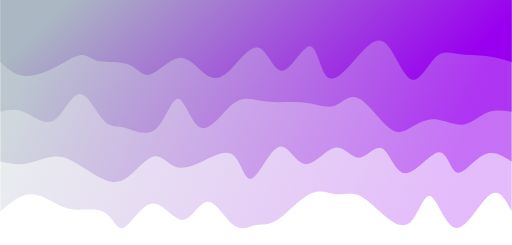
t = 0.00 s
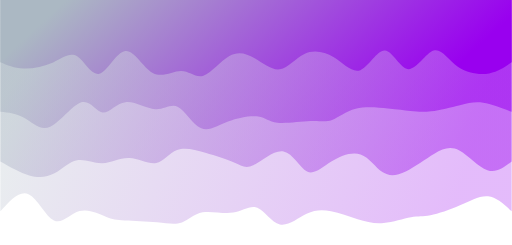
t = 0.75 s
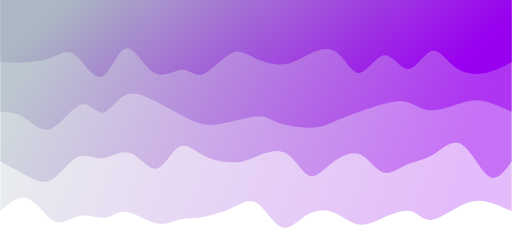
t = 1.25 s
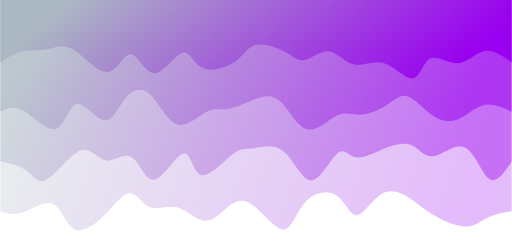
t = 2.00 s
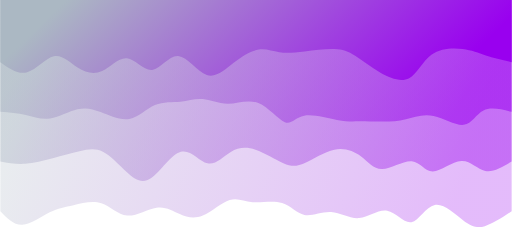
t = 2.75 s
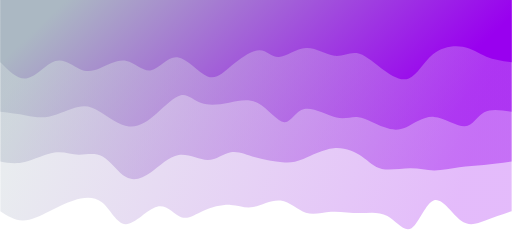
t = 3.25 s

The animated SVG that drew these frames (rendered in a browser with its animation timeline set to each time). Animation: 4 CSS @keyframes rules; one cycle of 4.00 s, repeats indefinitely.

<svg width="100%" height="100%" id="svg" viewBox="0 0 1440 690" xmlns="http://www.w3.org/2000/svg" class="transition duration-300 ease-in-out delay-150"><style>
          .path-0{
            animation:pathAnim-0 4s;
            animation-timing-function: linear;
            animation-iteration-count: infinite;
          }
          @keyframes pathAnim-0{
            0%{
              d: path("M 0,700 L 0,105 C 17.4143426328665,138.28357745367612 34.828685265733,171.56715490735226 62,151 C 89.171314734267,130.43284509264774 126.09960156993455,56.01495782426711 156,58 C 185.90039843006545,59.98504217573289 208.7729084545288,138.3730137955793 228,147 C 247.2270915454712,155.6269862044207 262.8087646119505,94.49298699341566 285,74 C 307.1912353880495,53.507013006584344 335.9920330976695,73.65503823075807 362,96 C 388.0079669023305,118.34496176924193 411.22310299737165,142.88686008355208 433,151 C 454.77689700262835,159.11313991644792 475.115554912844,150.7975214350336 496,153 C 516.884445087156,155.2024785649664 538.3146773512527,167.9230541763135 567,154 C 595.6853226487473,140.0769458236865 631.6257356821451,99.51026185971236 658,82 C 684.3742643178549,64.48973814028764 701.182379920167,70.03589838483703 720,66 C 738.817620079833,61.964101615162974 759.6447446371867,48.34614460093951 783,66 C 806.3552553628133,83.65385539906049 832.2386415310862,132.5795232114049 856,132 C 879.7613584689138,131.4204767885951 901.4006892384684,81.33576255344086 927,81 C 952.5993107615316,80.66423744655914 982.1586015150394,130.0774265748317 1012,127 C 1041.8413984849606,123.92257342516832 1071.9649047013736,68.35453114723236 1092,59 C 1112.0350952986264,49.64546885276763 1121.9817796794662,86.50444883623884 1145,101 C 1168.0182203205338,115.49555116376116 1204.1079765807615,107.62767350781229 1232,110 C 1259.8920234192385,112.37232649218771 1279.5863139974872,124.98485713251208 1301,136 C 1322.4136860025128,147.01514286748792 1345.5467674292893,156.43289796213938 1369,151 C 1392.4532325707107,145.56710203786062 1416.2266162853552,125.28355101893031 1440,105 L 1440,700 L 0,700 Z");
            }
            25%{
              d: path("M 0,700 L 0,105 C 22.695416699031462,120.44076652576705 45.390833398062924,135.8815330515341 68,146 C 90.60916660193708,156.1184669484659 113.13208310677976,160.9146343196306 142,143 C 170.86791689322024,125.08536568036939 206.080834174818,84.4599296699435 229,76 C 251.919165825182,67.5400703300565 262.54458019394815,91.24564700059534 283,93 C 303.45541980605185,94.75435299940466 333.7408450493894,74.55748232767513 360,64 C 386.2591549506106,53.44251767232486 408.4920396084941,52.524423688704076 434,60 C 459.5079603915059,67.47557631129592 488.2909965166342,83.34482291750858 513,89 C 537.7090034833658,94.65517708249142 558.3439743249694,90.09628464126159 581,79 C 603.6560256750306,67.90371535873841 628.3331061834883,50.270038517445045 651,63 C 673.6668938165117,75.72996148255496 694.323600941077,118.82356128895819 715,131 C 735.676399058923,143.1764387110418 756.3724900522037,124.43571632672213 785,113 C 813.6275099477963,101.56428367327787 850.1864388501078,97.43357340415331 875,92 C 899.8135611498922,86.56642659584669 912.8817545473646,79.82999005666467 929,71 C 945.1182454526354,62.17000994333533 964.2865429604344,51.24646636918802 994,56 C 1023.7134570395656,60.75353363081198 1063.9720736108977,81.18414446658323 1089,86 C 1114.0279263891023,90.81585553341677 1123.8251625959747,80.01695576447908 1142,86 C 1160.1748374040253,91.98304423552092 1186.7272760052026,114.74803247550047 1212,104 C 1237.2727239947974,93.25196752449953 1261.2657333832146,48.9909143335191 1285,60 C 1308.7342666167854,71.0090856664809 1332.2097904619386,137.28831019042312 1358,154 C 1383.7902095380614,170.71168980957688 1411.8951047690307,137.85584490478846 1440,105 L 1440,700 L 0,700 Z");
            }
            50%{
              d: path("M 0,700 L 0,105 C 23.94180151089062,100.92555118465079 47.88360302178124,96.85110236930157 68,87 C 88.11639697821876,77.14889763069843 104.40738942376566,61.52114170744449 131,62 C 157.59261057623434,62.47885829255551 194.4868392831561,79.06433080092046 221,95 C 247.5131607168439,110.93566919907954 263.64525344361004,126.22153508887362 286,141 C 308.35474655638996,155.77846491112638 336.9321469424038,170.04952884358516 364,155 C 391.0678530575962,139.95047115641484 416.62615878677485,95.58034953678572 436,94 C 455.37384121322515,92.41965046321428 468.56321791049686,133.629073009272 494,150 C 519.4367820895031,166.370926990728 557.1209695712377,157.90335842612635 582,130 C 606.8790304287623,102.09664157387365 618.9529038045523,54.75749328622266 642,54 C 665.0470961954477,53.24250671377734 699.0674152105528,99.06666842898304 726,120 C 752.9325847894472,140.93333157101696 772.7774353532366,136.97583299784515 794,121 C 815.2225646467634,105.02416700215487 837.8228433765009,77.02999957963645 863,78 C 888.1771566234991,78.97000042036355 915.93119114076,108.90416868360913 943,116 C 970.06880885924,123.09583131639087 996.4523920604588,107.35332568592703 1018,116 C 1039.5476079395412,124.64667431407297 1056.2592406174049,157.68252857268274 1077,156 C 1097.7407593825951,154.31747142731726 1122.5106454699219,117.91656002334193 1151,90 C 1179.4893545300781,62.08343997665808 1211.6981775029074,42.65123133394957 1234,56 C 1256.3018224970926,69.34876866605043 1268.6966445184478,115.47851464085974 1292,126 C 1315.3033554815522,136.52148535914026 1349.5152444233004,111.43471010261149 1376,102 C 1402.4847555766996,92.56528989738851 1421.2423777883498,98.78264494869426 1440,105 L 1440,700 L 0,700 Z");
            }
            75%{
              d: path("M 0,700 L 0,105 C 27.93339370049153,82.49166815276863 55.86678740098306,59.98333630553725 78,55 C 100.13321259901694,50.01666369446275 116.46624409655928,62.55832293061964 139,86 C 161.53375590344072,109.44167706938036 190.26823621277978,143.78337197198417 215,132 C 239.73176378722022,120.21662802801583 260.46081105232156,62.30818918144372 281,52 C 301.53918894767844,41.69181081855628 321.88851957793406,78.98387130224097 346,90 C 370.11148042206594,101.01612869775903 397.9851106359422,85.75632560959238 427,83 C 456.0148893640578,80.24367439040762 486.1710378782974,89.99082625938952 513,87 C 539.8289621217026,84.00917374061048 563.3307378508686,68.28036935284959 584,83 C 604.6692621491314,97.71963064715041 622.5060107182287,142.88769632921205 648,153 C 673.4939892817713,163.11230367078795 706.6452192762167,138.16884533030213 731,134 C 755.3547807237833,129.83115466969787 770.9131121769046,146.43692234957936 794,142 C 817.0868878230954,137.56307765042064 847.7023320161647,112.08346527138048 872,98 C 896.2976679838353,83.91653472861952 914.2775597584364,81.22921656489875 932,91 C 949.7224402415636,100.77078343510125 967.1874289500898,122.99966846902454 994,115 C 1020.8125710499102,107.00033153097546 1056.9727244412045,68.77210955900304 1085,72 C 1113.0272755587955,75.22789044099696 1132.9216732850916,119.91189329496328 1157,140 C 1181.0783267149084,160.08810670503672 1209.340582418429,155.58031726114388 1234,144 C 1258.659417581571,132.41968273885612 1279.7159970411922,113.76683766046125 1304,94 C 1328.2840029588078,74.23316233953875 1355.795429416802,53.352332097011065 1379,55 C 1402.204570583198,56.647667902988935 1421.102285291599,80.82383395149446 1440,105 L 1440,700 L 0,700 Z");
            }
            100%{
              d: path("M 0,700 L 0,105 C 17.4143426328665,138.28357745367612 34.828685265733,171.56715490735226 62,151 C 89.171314734267,130.43284509264774 126.09960156993455,56.01495782426711 156,58 C 185.90039843006545,59.98504217573289 208.7729084545288,138.3730137955793 228,147 C 247.2270915454712,155.6269862044207 262.8087646119505,94.49298699341566 285,74 C 307.1912353880495,53.507013006584344 335.9920330976695,73.65503823075807 362,96 C 388.0079669023305,118.34496176924193 411.22310299737165,142.88686008355208 433,151 C 454.77689700262835,159.11313991644792 475.115554912844,150.7975214350336 496,153 C 516.884445087156,155.2024785649664 538.3146773512527,167.9230541763135 567,154 C 595.6853226487473,140.0769458236865 631.6257356821451,99.51026185971236 658,82 C 684.3742643178549,64.48973814028764 701.182379920167,70.03589838483703 720,66 C 738.817620079833,61.964101615162974 759.6447446371867,48.34614460093951 783,66 C 806.3552553628133,83.65385539906049 832.2386415310862,132.5795232114049 856,132 C 879.7613584689138,131.4204767885951 901.4006892384684,81.33576255344086 927,81 C 952.5993107615316,80.66423744655914 982.1586015150394,130.0774265748317 1012,127 C 1041.8413984849606,123.92257342516832 1071.9649047013736,68.35453114723236 1092,59 C 1112.0350952986264,49.64546885276763 1121.9817796794662,86.50444883623884 1145,101 C 1168.0182203205338,115.49555116376116 1204.1079765807615,107.62767350781229 1232,110 C 1259.8920234192385,112.37232649218771 1279.5863139974872,124.98485713251208 1301,136 C 1322.4136860025128,147.01514286748792 1345.5467674292893,156.43289796213938 1369,151 C 1392.4532325707107,145.56710203786062 1416.2266162853552,125.28355101893031 1440,105 L 1440,700 L 0,700 Z");
            }
          }</style><defs><linearGradient id="gradient" x1="1%" y1="42%" x2="99%" y2="58%"><stop offset="5%" stop-color="#9900ef"></stop><stop offset="95%" stop-color="#abb8c3"></stop></linearGradient></defs><path d="M 0,700 L 0,105 C 17.4143426328665,138.28357745367612 34.828685265733,171.56715490735226 62,151 C 89.171314734267,130.43284509264774 126.09960156993455,56.01495782426711 156,58 C 185.90039843006545,59.98504217573289 208.7729084545288,138.3730137955793 228,147 C 247.2270915454712,155.6269862044207 262.8087646119505,94.49298699341566 285,74 C 307.1912353880495,53.507013006584344 335.9920330976695,73.65503823075807 362,96 C 388.0079669023305,118.34496176924193 411.22310299737165,142.88686008355208 433,151 C 454.77689700262835,159.11313991644792 475.115554912844,150.7975214350336 496,153 C 516.884445087156,155.2024785649664 538.3146773512527,167.9230541763135 567,154 C 595.6853226487473,140.0769458236865 631.6257356821451,99.51026185971236 658,82 C 684.3742643178549,64.48973814028764 701.182379920167,70.03589838483703 720,66 C 738.817620079833,61.964101615162974 759.6447446371867,48.34614460093951 783,66 C 806.3552553628133,83.65385539906049 832.2386415310862,132.5795232114049 856,132 C 879.7613584689138,131.4204767885951 901.4006892384684,81.33576255344086 927,81 C 952.5993107615316,80.66423744655914 982.1586015150394,130.0774265748317 1012,127 C 1041.8413984849606,123.92257342516832 1071.9649047013736,68.35453114723236 1092,59 C 1112.0350952986264,49.64546885276763 1121.9817796794662,86.50444883623884 1145,101 C 1168.0182203205338,115.49555116376116 1204.1079765807615,107.62767350781229 1232,110 C 1259.8920234192385,112.37232649218771 1279.5863139974872,124.98485713251208 1301,136 C 1322.4136860025128,147.01514286748792 1345.5467674292893,156.43289796213938 1369,151 C 1392.4532325707107,145.56710203786062 1416.2266162853552,125.28355101893031 1440,105 L 1440,700 L 0,700 Z" stroke="none" stroke-width="0" fill="url(#gradient)" fill-opacity="0.265" class="transition-all duration-300 ease-in-out delay-150 path-0" transform="rotate(-180 720 350)"></path><style>
          .path-1{
            animation:pathAnim-1 4s;
            animation-timing-function: linear;
            animation-iteration-count: infinite;
          }
          @keyframes pathAnim-1{
            0%{
              d: path("M 0,700 L 0,245 C 25.25384345769381,261.07701332441616 50.50768691538762,277.1540266488323 78,264 C 105.49231308461238,250.8459733511677 135.22309579614333,208.4609067290869 154,214 C 172.77690420385667,219.5390932709131 180.5999299000391,273.00234643481997 205,271 C 229.4000700999609,268.99765356518003 270.3771846037003,211.52970753163333 299,212 C 327.6228153962997,212.47029246836667 343.89133168515957,270.87882343864663 364,282 C 384.10866831484043,293.12117656135337 408.0574886556613,256.9549987137799 430,256 C 451.9425113443387,255.04500128622007 471.8787136921952,289.3011817062336 498,284 C 524.1212863078048,278.6988182937664 556.427656575558,233.8402744612856 583,238 C 609.572343424442,242.1597255387144 630.4106600055725,295.3377204486242 656,286 C 681.5893399944275,276.6622795513758 711.9297034021517,204.80884374421743 732,197 C 752.0702965978483,189.19115625578257 761.8705263858204,245.42690457450612 784,263 C 806.1294736141796,280.5730954254939 840.588191054567,259.4835379577581 871,245 C 901.411808945433,230.51646204224193 927.776709395912,222.63894359446158 949,231 C 970.223290604088,239.36105640553842 986.3049713617854,263.96068766439555 1008,259 C 1029.6950286382146,254.03931233560445 1057.0034051569457,219.5183057479562 1080,202 C 1102.9965948430543,184.4816942520438 1121.6814080104316,183.9660893437797 1146,194 C 1170.3185919895684,204.0339106562203 1200.2709628013274,224.61733687692507 1224,239 C 1247.7290371986726,253.38266312307493 1265.2347407842578,261.5645631485201 1289,259 C 1312.7652592157422,256.4354368514799 1342.7900740616408,243.12441052899425 1369,239 C 1395.2099259383592,234.87558947100575 1417.6049629691797,239.93779473550288 1440,245 L 1440,700 L 0,700 Z");
            }
            25%{
              d: path("M 0,700 L 0,245 C 20.25117542745828,217.5480639985165 40.50235085491656,190.09612799703305 65,206 C 89.49764914508344,221.90387200296695 118.24177200779204,281.1635520103843 145,297 C 171.75822799220796,312.8364479896157 196.53056111391533,285.24966396142975 222,266 C 247.46943888608467,246.75033603857028 273.63598353654675,235.8377921438968 298,219 C 322.36401646345325,202.1622078561032 344.92550473989763,179.39916746298303 364,193 C 383.07449526010237,206.60083253701697 398.66199750386266,256.5655380041713 424,268 C 449.33800249613734,279.4344619958287 484.4265052446516,252.33868052033168 511,232 C 537.5734947553484,211.66131947966832 555.6319815175311,198.07973991450208 574,210 C 592.3680184824689,221.92026008549792 611.0455686852238,259.34235982166 638,269 C 664.9544313147762,278.65764017834 700.1857437415739,260.550820798858 724,248 C 747.8142562584261,235.449179201142 760.2114563484806,228.45435698290797 781,235 C 801.7885436515194,241.54564301709203 830.9684308645038,261.6317512695102 860,278 C 889.0315691354962,294.3682487304898 917.9148201935044,307.01863793905136 940,293 C 962.0851798064956,278.98136206094864 977.3722883614786,238.29369697428433 999,235 C 1020.6277116385214,231.70630302571567 1048.5960263605807,265.8065741638113 1076,273 C 1103.4039736394193,280.1934258361887 1130.2436061961978,260.48000637047045 1155,256 C 1179.7563938038022,251.51999362952955 1202.4295488546275,262.2734003543069 1224,252 C 1245.5704511453725,241.72659964569308 1266.0381983852926,210.42639221230198 1287,196 C 1307.9618016147074,181.57360778769802 1329.4176576042018,184.02103079648515 1355,195 C 1380.5823423957982,205.97896920351485 1410.291171197899,225.48948460175743 1440,245 L 1440,700 L 0,700 Z");
            }
            50%{
              d: path("M 0,700 L 0,245 C 21.25209952151762,213.34197839290425 42.50419904303524,181.68395678580848 63,196 C 83.49580095696476,210.31604321419152 103.23530334937664,270.6061512496704 131,284 C 158.76469665062336,297.3938487503296 194.55458755945824,263.89143821550994 220,260 C 245.44541244054176,256.10856178449006 260.54634641279034,281.8280958882898 282,291 C 303.45365358720966,300.1719041117102 331.26002678938033,292.79617823133094 360,281 C 388.73997321061967,269.20382176866906 418.41354642968827,252.98719118638644 439,257 C 459.58645357031173,261.01280881361356 471.0857874918665,285.2550570231233 491,268 C 510.9142125081335,250.74494297687673 539.2433036028457,191.9925807211206 565,192 C 590.7566963971543,192.0074192788794 613.9409980967508,250.7746200923943 643,274 C 672.0590019032492,297.2253799076057 706.992704010151,284.9089389093024 729,282 C 751.007295989849,279.0910610906976 760.0881858626453,285.5896242703962 785,266 C 809.9118141373547,246.4103757296038 850.6545525392676,200.73256400911282 874,207 C 897.3454474607324,213.26743599088718 903.2936039802844,271.48011969315263 924,268 C 944.7063960197156,264.51988030684737 980.1710315395947,199.34695721827657 1006,194 C 1031.8289684604053,188.65304278172343 1048.0222698613372,243.1320514337409 1070,257 C 1091.9777301386628,270.8679485662591 1119.739889015056,244.12483704675998 1143,248 C 1166.260110984944,251.87516295324002 1185.0181740784385,286.368600379219 1214,276 C 1242.9818259215615,265.631399620781 1282.1874146711896,210.4007614363641 1308,195 C 1333.8125853288104,179.5992385636359 1346.232167236803,204.0283538753245 1366,219 C 1385.767832763197,233.9716461246755 1412.8839163815985,239.48582306233774 1440,245 L 1440,700 L 0,700 Z");
            }
            75%{
              d: path("M 0,700 L 0,245 C 27.438393672515808,234.8105920013424 54.876787345031616,224.62118400268477 78,226 C 101.12321265496838,227.37881599731523 119.93124429238935,240.3258559906032 145,234 C 170.06875570761065,227.6741440093968 201.398235485411,202.07539203490234 223,203 C 244.601764514589,203.92460796509766 256.4758137659666,231.37257586978748 281,231 C 305.5241862340334,230.62742413021252 342.6985094507224,202.43430448594782 366,205 C 389.3014905492776,207.56569551405218 398.73014843114373,240.8902061864212 419,260 C 439.26985156885627,279.1097938135788 470.38089682470263,284.0048707683675 502,282 C 533.6191031752974,279.9951292316325 565.7462642700456,271.0903107401089 588,257 C 610.2537357299544,242.90968925989108 622.6340460951151,223.63388627119681 643,229 C 663.3659539048849,234.36611372880319 691.7175513494938,264.37414417510377 719,277 C 746.2824486505062,289.62585582489623 772.4957485069096,284.86953702838815 793,274 C 813.5042514930904,263.13046297161185 828.2994546228673,246.14770771134366 851,251 C 873.7005453771327,255.85229228865634 904.306433001621,282.5396321262372 934,274 C 963.693566998379,265.4603678737628 992.4748133706485,221.69376378370754 1018,200 C 1043.5251866293515,178.30623621629246 1065.794313515785,178.68531273893254 1088,201 C 1110.205686484215,223.31468726106746 1132.3479325662124,267.5649852605623 1154,281 C 1175.6520674337876,294.4350147394377 1196.813956219366,277.05474621881837 1218,273 C 1239.186043780634,268.94525378118163 1260.3962425563243,278.2160298641643 1287,274 C 1313.6037574436757,269.7839701358357 1345.601073555336,252.08113432452447 1372,245 C 1398.398926444664,237.91886567547553 1419.199463222332,241.45943283773778 1440,245 L 1440,700 L 0,700 Z");
            }
            100%{
              d: path("M 0,700 L 0,245 C 25.25384345769381,261.07701332441616 50.50768691538762,277.1540266488323 78,264 C 105.49231308461238,250.8459733511677 135.22309579614333,208.4609067290869 154,214 C 172.77690420385667,219.5390932709131 180.5999299000391,273.00234643481997 205,271 C 229.4000700999609,268.99765356518003 270.3771846037003,211.52970753163333 299,212 C 327.6228153962997,212.47029246836667 343.89133168515957,270.87882343864663 364,282 C 384.10866831484043,293.12117656135337 408.0574886556613,256.9549987137799 430,256 C 451.9425113443387,255.04500128622007 471.8787136921952,289.3011817062336 498,284 C 524.1212863078048,278.6988182937664 556.427656575558,233.8402744612856 583,238 C 609.572343424442,242.1597255387144 630.4106600055725,295.3377204486242 656,286 C 681.5893399944275,276.6622795513758 711.9297034021517,204.80884374421743 732,197 C 752.0702965978483,189.19115625578257 761.8705263858204,245.42690457450612 784,263 C 806.1294736141796,280.5730954254939 840.588191054567,259.4835379577581 871,245 C 901.411808945433,230.51646204224193 927.776709395912,222.63894359446158 949,231 C 970.223290604088,239.36105640553842 986.3049713617854,263.96068766439555 1008,259 C 1029.6950286382146,254.03931233560445 1057.0034051569457,219.5183057479562 1080,202 C 1102.9965948430543,184.4816942520438 1121.6814080104316,183.9660893437797 1146,194 C 1170.3185919895684,204.0339106562203 1200.2709628013274,224.61733687692507 1224,239 C 1247.7290371986726,253.38266312307493 1265.2347407842578,261.5645631485201 1289,259 C 1312.7652592157422,256.4354368514799 1342.7900740616408,243.12441052899425 1369,239 C 1395.2099259383592,234.87558947100575 1417.6049629691797,239.93779473550288 1440,245 L 1440,700 L 0,700 Z");
            }
          }</style><defs><linearGradient id="gradient" x1="1%" y1="42%" x2="99%" y2="58%"><stop offset="5%" stop-color="#9900ef"></stop><stop offset="95%" stop-color="#abb8c3"></stop></linearGradient></defs><path d="M 0,700 L 0,245 C 25.25384345769381,261.07701332441616 50.50768691538762,277.1540266488323 78,264 C 105.49231308461238,250.8459733511677 135.22309579614333,208.4609067290869 154,214 C 172.77690420385667,219.5390932709131 180.5999299000391,273.00234643481997 205,271 C 229.4000700999609,268.99765356518003 270.3771846037003,211.52970753163333 299,212 C 327.6228153962997,212.47029246836667 343.89133168515957,270.87882343864663 364,282 C 384.10866831484043,293.12117656135337 408.0574886556613,256.9549987137799 430,256 C 451.9425113443387,255.04500128622007 471.8787136921952,289.3011817062336 498,284 C 524.1212863078048,278.6988182937664 556.427656575558,233.8402744612856 583,238 C 609.572343424442,242.1597255387144 630.4106600055725,295.3377204486242 656,286 C 681.5893399944275,276.6622795513758 711.9297034021517,204.80884374421743 732,197 C 752.0702965978483,189.19115625578257 761.8705263858204,245.42690457450612 784,263 C 806.1294736141796,280.5730954254939 840.588191054567,259.4835379577581 871,245 C 901.411808945433,230.51646204224193 927.776709395912,222.63894359446158 949,231 C 970.223290604088,239.36105640553842 986.3049713617854,263.96068766439555 1008,259 C 1029.6950286382146,254.03931233560445 1057.0034051569457,219.5183057479562 1080,202 C 1102.9965948430543,184.4816942520438 1121.6814080104316,183.9660893437797 1146,194 C 1170.3185919895684,204.0339106562203 1200.2709628013274,224.61733687692507 1224,239 C 1247.7290371986726,253.38266312307493 1265.2347407842578,261.5645631485201 1289,259 C 1312.7652592157422,256.4354368514799 1342.7900740616408,243.12441052899425 1369,239 C 1395.2099259383592,234.87558947100575 1417.6049629691797,239.93779473550288 1440,245 L 1440,700 L 0,700 Z" stroke="none" stroke-width="0" fill="url(#gradient)" fill-opacity="0.4" class="transition-all duration-300 ease-in-out delay-150 path-1" transform="rotate(-180 720 350)"></path><style>
          .path-2{
            animation:pathAnim-2 4s;
            animation-timing-function: linear;
            animation-iteration-count: infinite;
          }
          @keyframes pathAnim-2{
            0%{
              d: path("M 0,700 L 0,385 C 23.324270722889977,388.6288091994359 46.648541445779955,392.25761839887184 69,383 C 91.35145855422005,373.74238160112816 112.7301049397702,351.59833560394844 138,349 C 163.2698950602298,346.40166439605156 192.43103879513936,363.34903918533456 219,364 C 245.56896120486064,364.65096081466544 269.54573987967245,349.0055076547135 289,338 C 308.45426012032755,326.9944923452865 323.3860016861708,320.62893019581156 348,342 C 372.6139983138292,363.37106980418844 406.91025337564434,412.4787715620403 433,424 C 459.08974662435566,435.5212284379597 476.9729848112519,409.45598355602726 499,402 C 521.0270151887481,394.54401644397274 547.1978073793484,405.69729421385034 575,410 C 602.8021926206516,414.30270578614966 632.2357856713542,411.75483958857126 657,412 C 681.7642143286458,412.24516041142874 701.859049935235,415.2833474318644 722,419 C 742.140950064765,422.7166525681356 762.3280145877063,427.111770683971 789,404 C 815.6719854122937,380.888229316029 848.8288917139397,330.2695698322519 875,340 C 901.1711082860603,349.7304301677481 920.3564185565349,419.8099499870216 939,422 C 957.6435814434651,424.1900500129784 975.7454340599209,358.49063021966157 1003,336 C 1030.2545659400791,313.50936978033843 1066.6618452037812,334.227529134332 1092,341 C 1117.3381547962188,347.772470865668 1131.6071851249535,340.5992532430105 1151,363 C 1170.3928148750465,385.4007467569895 1194.9094142964043,437.37545789362605 1218,435 C 1241.0905857035957,432.62454210637395 1262.7551576894296,375.8989151824852 1289,361 C 1315.2448423105704,346.1010848175148 1346.0699549458773,373.0288813764328 1372,384 C 1397.9300450541227,394.9711186235672 1418.9650225270614,389.9855593117836 1440,385 L 1440,700 L 0,700 Z");
            }
            25%{
              d: path("M 0,700 L 0,385 C 30.362492176516966,398.66372159257145 60.72498435303393,412.3274431851429 84,420 C 107.27501564696607,427.6725568148571 123.46255476438128,429.35394885199975 148,422 C 172.53744523561872,414.64605114800025 205.42479658944097,398.256761406858 229,394 C 252.57520341055903,389.743238593142 266.8382588778548,397.6190055205682 284,404 C 301.1617411221452,410.3809944794318 321.22216789913966,415.2672165108693 349,412 C 376.77783210086034,408.7327834891307 412.2730695255865,397.31212843595443 441,384 C 469.7269304744135,370.68787156404557 491.6855539985145,355.48426974531264 508,349 C 524.3144460014855,342.51573025468736 534.9847144803559,344.750792582795 563,342 C 591.0152855196441,339.249207417205 636.3755880800617,331.51255992350735 661,335 C 685.6244119199383,338.48744007649265 689.5129331993973,353.1989677231753 711,356 C 732.4870668006027,358.8010322768247 771.5726791223493,349.69156918379116 802,342 C 832.4273208776507,334.30843081620884 854.1963503112058,328.0347555416598 876,339 C 897.8036496887942,349.9652444583402 919.6419196328268,378.1694086495696 940,391 C 960.3580803671732,403.8305913504304 979.2359711574873,401.2876098600618 1004,411 C 1028.7640288425127,420.7123901399382 1059.414195737224,442.68015191018327 1086,436 C 1112.585804262776,429.31984808981673 1135.1072458936167,393.99178249920504 1153,390 C 1170.8927541063833,386.00821750079496 1184.156820688309,413.35271809299655 1210,404 C 1235.843179311691,394.64728190700345 1274.2654713531474,348.5973451288086 1303,337 C 1331.7345286468526,325.4026548711914 1350.7812938991005,348.25790139176894 1372,362 C 1393.2187061008995,375.74209860823106 1416.6093530504497,380.37104930411556 1440,385 L 1440,700 L 0,700 Z");
            }
            50%{
              d: path("M 0,700 L 0,385 C 26.16004227949265,397.27485684067454 52.3200845589853,409.5497136813491 77,404 C 101.6799154410147,398.4502863186509 124.87970404355147,375.07600211527813 149,365 C 173.12029595644853,354.92399788472187 198.1610992668089,358.1462778575384 223,375 C 247.8389007331911,391.8537221424616 272.475898889213,422.33888645456835 293,429 C 313.524101110787,435.66111354543165 329.93530517633917,418.4981763241882 352,404 C 374.06469482366083,389.5018236758118 401.78288040543043,377.6684082486789 425,377 C 448.21711959456957,376.3315917513211 466.933173201939,386.8281906810964 492,375 C 517.066826798061,363.1718093189036 548.4844267868133,329.01882902693563 576,336 C 603.5155732131867,342.98117097306437 627.1291196508079,391.09649321116115 650,413 C 672.8708803491921,434.90350678883885 694.9990946099553,430.59519812842 721,421 C 747.0009053900447,411.40480187158 776.8745019093709,396.52271427515893 799,393 C 821.1254980906291,389.47728572484107 835.5028977525611,397.3139447709443 859,385 C 882.4971022474389,372.6860552290557 915.1139070803841,340.2215066410639 943,350 C 970.8860929196159,359.7784933589361 994.0414739259027,411.80002866480015 1018,434 C 1041.9585260740973,456.19997133519985 1066.7201972160053,448.57837869973525 1087,424 C 1107.2798027839947,399.42162130026475 1123.0777372100758,357.8864565362587 1147,361 C 1170.9222627899242,364.1135434637413 1202.9688539436909,411.87579515522964 1225,407 C 1247.0311460563091,402.12420484477036 1259.0468470151602,344.6103628428228 1284,337 C 1308.9531529848398,329.3896371571772 1346.8437579956685,371.6827534734792 1375,388 C 1403.1562420043315,404.3172465265208 1421.5781210021657,394.65862326326044 1440,385 L 1440,700 L 0,700 Z");
            }
            75%{
              d: path("M 0,700 L 0,385 C 30.308196436608263,390.36575760243534 60.616392873216526,395.73151520487073 80,384 C 99.38360712678347,372.26848479512927 107.84262494374215,343.4396967829524 130,343 C 152.15737505625785,342.5603032170476 188.0131073518149,370.50969766331957 219,373 C 249.9868926481851,375.49030233668043 276.1049456489983,352.5215125637695 299,343 C 321.8950543510017,333.4784874362305 341.5671100521919,337.4042520816027 364,342 C 386.4328899478081,346.5957479183973 411.62661414223425,351.86147910981975 431,352 C 450.37338585776575,352.13852089018025 463.9264333788709,347.14983147911823 492,358 C 520.0735666211291,368.85016852088177 562.6676523422819,395.53919497370754 587,387 C 611.3323476577181,378.46080502629246 617.4029572520012,334.69338862605156 635,337 C 652.5970427479988,339.30661137394844 681.7205186497132,387.6872505220863 711,406 C 740.2794813502868,424.3127494779137 769.7149681491461,412.55760928560346 798,413 C 826.2850318508539,413.44239071439654 853.4196087537026,426.08231233549975 874,433 C 894.5803912462974,439.91768766450025 908.6065968360435,441.1131413723978 929,435 C 949.3934031639565,428.8868586276022 976.1540039021232,415.4651221749088 1000,394 C 1023.8459960978768,372.5348778250912 1044.7773875554635,343.0263699279667 1073,345 C 1101.2226124445365,346.9736300720333 1136.7364458760221,380.4293981132244 1161,392 C 1185.2635541239779,403.5706018867756 1198.2768289404476,393.2560376191357 1222,387 C 1245.7231710595524,380.7439623808643 1280.1562383621872,378.5464514102327 1305,376 C 1329.8437616378128,373.4535485897673 1345.0982176108037,370.5581567399335 1366,372 C 1386.9017823891963,373.4418432600665 1413.4508911945982,379.2209216300332 1440,385 L 1440,700 L 0,700 Z");
            }
            100%{
              d: path("M 0,700 L 0,385 C 23.324270722889977,388.6288091994359 46.648541445779955,392.25761839887184 69,383 C 91.35145855422005,373.74238160112816 112.7301049397702,351.59833560394844 138,349 C 163.2698950602298,346.40166439605156 192.43103879513936,363.34903918533456 219,364 C 245.56896120486064,364.65096081466544 269.54573987967245,349.0055076547135 289,338 C 308.45426012032755,326.9944923452865 323.3860016861708,320.62893019581156 348,342 C 372.6139983138292,363.37106980418844 406.91025337564434,412.4787715620403 433,424 C 459.08974662435566,435.5212284379597 476.9729848112519,409.45598355602726 499,402 C 521.0270151887481,394.54401644397274 547.1978073793484,405.69729421385034 575,410 C 602.8021926206516,414.30270578614966 632.2357856713542,411.75483958857126 657,412 C 681.7642143286458,412.24516041142874 701.859049935235,415.2833474318644 722,419 C 742.140950064765,422.7166525681356 762.3280145877063,427.111770683971 789,404 C 815.6719854122937,380.888229316029 848.8288917139397,330.2695698322519 875,340 C 901.1711082860603,349.7304301677481 920.3564185565349,419.8099499870216 939,422 C 957.6435814434651,424.1900500129784 975.7454340599209,358.49063021966157 1003,336 C 1030.2545659400791,313.50936978033843 1066.6618452037812,334.227529134332 1092,341 C 1117.3381547962188,347.772470865668 1131.6071851249535,340.5992532430105 1151,363 C 1170.3928148750465,385.4007467569895 1194.9094142964043,437.37545789362605 1218,435 C 1241.0905857035957,432.62454210637395 1262.7551576894296,375.8989151824852 1289,361 C 1315.2448423105704,346.1010848175148 1346.0699549458773,373.0288813764328 1372,384 C 1397.9300450541227,394.9711186235672 1418.9650225270614,389.9855593117836 1440,385 L 1440,700 L 0,700 Z");
            }
          }</style><defs><linearGradient id="gradient" x1="1%" y1="42%" x2="99%" y2="58%"><stop offset="5%" stop-color="#9900ef"></stop><stop offset="95%" stop-color="#abb8c3"></stop></linearGradient></defs><path d="M 0,700 L 0,385 C 23.324270722889977,388.6288091994359 46.648541445779955,392.25761839887184 69,383 C 91.35145855422005,373.74238160112816 112.7301049397702,351.59833560394844 138,349 C 163.2698950602298,346.40166439605156 192.43103879513936,363.34903918533456 219,364 C 245.56896120486064,364.65096081466544 269.54573987967245,349.0055076547135 289,338 C 308.45426012032755,326.9944923452865 323.3860016861708,320.62893019581156 348,342 C 372.6139983138292,363.37106980418844 406.91025337564434,412.4787715620403 433,424 C 459.08974662435566,435.5212284379597 476.9729848112519,409.45598355602726 499,402 C 521.0270151887481,394.54401644397274 547.1978073793484,405.69729421385034 575,410 C 602.8021926206516,414.30270578614966 632.2357856713542,411.75483958857126 657,412 C 681.7642143286458,412.24516041142874 701.859049935235,415.2833474318644 722,419 C 742.140950064765,422.7166525681356 762.3280145877063,427.111770683971 789,404 C 815.6719854122937,380.888229316029 848.8288917139397,330.2695698322519 875,340 C 901.1711082860603,349.7304301677481 920.3564185565349,419.8099499870216 939,422 C 957.6435814434651,424.1900500129784 975.7454340599209,358.49063021966157 1003,336 C 1030.2545659400791,313.50936978033843 1066.6618452037812,334.227529134332 1092,341 C 1117.3381547962188,347.772470865668 1131.6071851249535,340.5992532430105 1151,363 C 1170.3928148750465,385.4007467569895 1194.9094142964043,437.37545789362605 1218,435 C 1241.0905857035957,432.62454210637395 1262.7551576894296,375.8989151824852 1289,361 C 1315.2448423105704,346.1010848175148 1346.0699549458773,373.0288813764328 1372,384 C 1397.9300450541227,394.9711186235672 1418.9650225270614,389.9855593117836 1440,385 L 1440,700 L 0,700 Z" stroke="none" stroke-width="0" fill="url(#gradient)" fill-opacity="0.53" class="transition-all duration-300 ease-in-out delay-150 path-2" transform="rotate(-180 720 350)"></path><style>
          .path-3{
            animation:pathAnim-3 4s;
            animation-timing-function: linear;
            animation-iteration-count: infinite;
          }
          @keyframes pathAnim-3{
            0%{
              d: path("M 0,700 L 0,525 C 23.000451824818647,531.9187370225027 46.000903649637294,538.8374740450054 72,542 C 97.9990963503627,545.1625259549946 126.99683722626946,544.5688408424813 151,548 C 175.00316277373054,551.4311591575187 194.01174744528487,558.8871625850691 215,538 C 235.98825255471513,517.1128374149309 258.95617299259095,467.8825088172423 282,476 C 305.04382700740905,484.1174911827577 328.1635605843511,549.5828021459618 351,574 C 373.8364394156489,598.4171978540382 396.3895846700048,581.7862825989104 426,549 C 455.6104153299952,516.2137174010896 492.2781007356298,467.2720674583971 515,480 C 537.7218992643702,492.7279325416029 546.498012387476,567.1254475675015 567,570 C 587.501987612524,572.8745524324985 619.7298497144661,504.2261422715971 645,501 C 670.2701502855339,497.7738577284029 688.5825887546591,559.9699833461102 714,566 C 739.4174112453409,572.0300166538898 771.9397952668974,521.8939243439623 798,498 C 824.0602047331026,474.10607565603766 843.6582301777519,476.45431927804026 865,493 C 886.3417698222481,509.54568072195974 909.4272840220958,540.2887985438764 937,537 C 964.5727159779042,533.7112014561236 996.6326337338653,496.3904865464544 1019,490 C 1041.3673662661347,483.6095134535456 1054.0421810424432,508.14925527030596 1079,518 C 1103.9578189575568,527.850744729694 1141.198642096362,523.0124923723214 1164,528 C 1186.801357903638,532.9875076276786 1195.163250572109,547.8007752404087 1214,545 C 1232.836749427891,542.1992247595913 1262.1483556152014,521.7844066660439 1292,507 C 1321.8516443847986,492.2155933339562 1352.2433269670853,483.061598095416 1377,487 C 1401.7566730329147,490.938401904584 1420.8783365164572,507.969200952292 1440,525 L 1440,700 L 0,700 Z");
            }
            25%{
              d: path("M 0,700 L 0,525 C 16.55046697868569,504.57854195930713 33.10093395737138,484.1570839186143 60,477 C 86.89906604262862,469.8429160813857 124.14673114920012,475.95020628484986 152,500 C 179.85326885079988,524.0497937151501 198.3121414458281,566.0420909419863 221,564 C 243.6878585541719,561.9579090580137 270.60470306748755,515.881429947205 294,515 C 317.39529693251245,514.118570052795 337.2690462842217,558.4321892691939 359,552 C 380.7309537157783,545.5678107308061 404.3191117956255,488.3898129760195 426,487 C 447.6808882043745,485.6101870239805 467.45450653327623,540.008558826728 496,558 C 524.5454934667238,575.991441173272 561.8628620712694,557.5759517170687 589,541 C 616.1371379287306,524.4240482829313 633.0940451816459,509.6876343049975 655,506 C 676.9059548183541,502.3123656950025 703.7609572021465,509.6735110629411 727,526 C 750.2390427978535,542.3264889370589 769.862126009768,567.618321443238 794,557 C 818.137873990232,546.381678556762 846.7905387587817,499.85320316410713 869,485 C 891.2094612412183,470.14679683589287 906.9757189551057,486.96886590033336 929,488 C 951.0242810448943,489.03113409966664 979.3065854207957,474.2713332345595 1008,496 C 1036.6934145792043,517.7286667654405 1065.797939361711,575.9458011614282 1091,569 C 1116.202060638289,562.0541988385718 1137.501657132359,489.9454621197277 1160,480 C 1182.498342867641,470.0545378802723 1206.1954321088522,522.2723503596607 1227,540 C 1247.8045678911478,557.7276496403393 1265.716614432232,540.9651364416299 1291,530 C 1316.283385567768,519.0348635583701 1348.9381101622193,513.86710387382 1375,514 C 1401.0618898377807,514.13289612618 1420.5309449188903,519.56644806309 1440,525 L 1440,700 L 0,700 Z");
            }
            50%{
              d: path("M 0,700 L 0,525 C 26.660491732403912,542.9054050188452 53.320983464807824,560.8108100376903 78,556 C 102.67901653519218,551.1891899623097 125.37655787317263,523.6621648680838 152,522 C 178.62344212682737,520.3378351319162 209.17278504250163,544.5405304899743 229,535 C 248.82721495749837,525.4594695100257 257.9323019568207,482.175713172019 278,479 C 298.0676980431793,475.824286827981 329.09800713021565,512.7566168219497 359,522 C 388.90199286978435,531.2433831780503 417.67566952231664,512.7978195401819 443,518 C 468.32433047768336,523.2021804598181 490.1993147805181,552.0521050173229 514,555 C 537.8006852194819,557.9478949826771 563.5270713556109,534.9937603905271 583,531 C 602.4729286443891,527.0062396094729 615.692399797038,541.9728534205686 640,555 C 664.307600202962,568.0271465794314 699.7033294562372,579.1148259271987 722,573 C 744.2966705437628,566.8851740728013 753.4942823780128,543.5678428706367 779,526 C 804.5057176219872,508.4321571293633 846.319541031711,496.61380259025475 872,509 C 897.680458968289,521.3861974097453 907.2275534951433,557.9769467683444 928,551 C 948.7724465048567,544.0230532316556 980.7702449877156,493.4784103363678 1007,494 C 1033.2297550122844,494.5215896636322 1053.6914665539946,546.1094118861843 1073,547 C 1092.3085334460054,547.8905881138157 1110.4638887963054,498.0839421188954 1139,497 C 1167.5361112036946,495.9160578811046 1206.4529782607842,543.5548196382341 1236,561 C 1265.5470217392158,578.4451803617659 1285.7241981605578,565.6967793281677 1308,561 C 1330.2758018394422,556.3032206718323 1354.6502290969836,559.6580630490948 1377,555 C 1399.3497709030164,550.3419369509052 1419.674885451508,537.6709684754526 1440,525 L 1440,700 L 0,700 Z");
            }
            75%{
              d: path("M 0,700 L 0,525 C 25.233106446315887,527.1251601448502 50.46621289263177,529.2503202897003 71,540 C 91.53378710736823,550.7496797102997 107.36825487578884,570.1238789860489 134,575 C 160.63174512421116,579.8761210139511 198.060767604213,570.254163766104 225,549 C 251.939232395787,527.745836233896 268.38867470735937,494.8594659495346 292,480 C 315.61132529264063,465.1405340504654 346.3845335663495,468.30797243575745 373,486 C 399.6154664336505,503.69202756424255 422.07319102724273,535.9086443074359 440,551 C 457.92680897275727,566.0913556925641 471.3227023246794,564.0574503344988 495,564 C 518.6772976753206,563.9425496655012 552.6359996740398,565.8615543545692 583,563 C 613.3640003259602,560.1384456454308 640.1332989791612,552.4963322472244 659,552 C 677.8667010208388,551.5036677527756 688.8308044093155,558.1531166565334 709,556 C 729.1691955906845,553.8468833434666 758.5434833835765,542.8912011266423 783,523 C 807.4565166164235,503.1087988733577 826.9952620563787,474.28207883689765 854,482 C 881.0047379436213,489.71792116310235 915.4754683909092,533.9804835257672 943,539 C 970.5245316090908,544.0195164742328 991.1028643799846,509.79598706003344 1014,506 C 1036.8971356200154,502.20401293996656 1062.1130740891529,528.8355682340991 1087,532 C 1111.8869259108471,535.1644317659009 1136.4448392634038,514.86174000357 1158,501 C 1179.5551607365962,487.1382599964299 1198.1075688572319,479.7174717516204 1218,493 C 1237.8924311427681,506.2825282483796 1259.1248853076684,540.2683729899484 1283,535 C 1306.8751146923316,529.7316270100516 1333.3928899120947,485.20903628858616 1360,477 C 1386.6071100879053,468.79096371141384 1413.3035550439527,496.8954818557069 1440,525 L 1440,700 L 0,700 Z");
            }
            100%{
              d: path("M 0,700 L 0,525 C 23.000451824818647,531.9187370225027 46.000903649637294,538.8374740450054 72,542 C 97.9990963503627,545.1625259549946 126.99683722626946,544.5688408424813 151,548 C 175.00316277373054,551.4311591575187 194.01174744528487,558.8871625850691 215,538 C 235.98825255471513,517.1128374149309 258.95617299259095,467.8825088172423 282,476 C 305.04382700740905,484.1174911827577 328.1635605843511,549.5828021459618 351,574 C 373.8364394156489,598.4171978540382 396.3895846700048,581.7862825989104 426,549 C 455.6104153299952,516.2137174010896 492.2781007356298,467.2720674583971 515,480 C 537.7218992643702,492.7279325416029 546.498012387476,567.1254475675015 567,570 C 587.501987612524,572.8745524324985 619.7298497144661,504.2261422715971 645,501 C 670.2701502855339,497.7738577284029 688.5825887546591,559.9699833461102 714,566 C 739.4174112453409,572.0300166538898 771.9397952668974,521.8939243439623 798,498 C 824.0602047331026,474.10607565603766 843.6582301777519,476.45431927804026 865,493 C 886.3417698222481,509.54568072195974 909.4272840220958,540.2887985438764 937,537 C 964.5727159779042,533.7112014561236 996.6326337338653,496.3904865464544 1019,490 C 1041.3673662661347,483.6095134535456 1054.0421810424432,508.14925527030596 1079,518 C 1103.9578189575568,527.850744729694 1141.198642096362,523.0124923723214 1164,528 C 1186.801357903638,532.9875076276786 1195.163250572109,547.8007752404087 1214,545 C 1232.836749427891,542.1992247595913 1262.1483556152014,521.7844066660439 1292,507 C 1321.8516443847986,492.2155933339562 1352.2433269670853,483.061598095416 1377,487 C 1401.7566730329147,490.938401904584 1420.8783365164572,507.969200952292 1440,525 L 1440,700 L 0,700 Z");
            }
          }</style><defs><linearGradient id="gradient" x1="1%" y1="42%" x2="99%" y2="58%"><stop offset="5%" stop-color="#9900ef"></stop><stop offset="95%" stop-color="#abb8c3"></stop></linearGradient></defs><path d="M 0,700 L 0,525 C 23.000451824818647,531.9187370225027 46.000903649637294,538.8374740450054 72,542 C 97.9990963503627,545.1625259549946 126.99683722626946,544.5688408424813 151,548 C 175.00316277373054,551.4311591575187 194.01174744528487,558.8871625850691 215,538 C 235.98825255471513,517.1128374149309 258.95617299259095,467.8825088172423 282,476 C 305.04382700740905,484.1174911827577 328.1635605843511,549.5828021459618 351,574 C 373.8364394156489,598.4171978540382 396.3895846700048,581.7862825989104 426,549 C 455.6104153299952,516.2137174010896 492.2781007356298,467.2720674583971 515,480 C 537.7218992643702,492.7279325416029 546.498012387476,567.1254475675015 567,570 C 587.501987612524,572.8745524324985 619.7298497144661,504.2261422715971 645,501 C 670.2701502855339,497.7738577284029 688.5825887546591,559.9699833461102 714,566 C 739.4174112453409,572.0300166538898 771.9397952668974,521.8939243439623 798,498 C 824.0602047331026,474.10607565603766 843.6582301777519,476.45431927804026 865,493 C 886.3417698222481,509.54568072195974 909.4272840220958,540.2887985438764 937,537 C 964.5727159779042,533.7112014561236 996.6326337338653,496.3904865464544 1019,490 C 1041.3673662661347,483.6095134535456 1054.0421810424432,508.14925527030596 1079,518 C 1103.9578189575568,527.850744729694 1141.198642096362,523.0124923723214 1164,528 C 1186.801357903638,532.9875076276786 1195.163250572109,547.8007752404087 1214,545 C 1232.836749427891,542.1992247595913 1262.1483556152014,521.7844066660439 1292,507 C 1321.8516443847986,492.2155933339562 1352.2433269670853,483.061598095416 1377,487 C 1401.7566730329147,490.938401904584 1420.8783365164572,507.969200952292 1440,525 L 1440,700 L 0,700 Z" stroke="none" stroke-width="0" fill="url(#gradient)" fill-opacity="1" class="transition-all duration-300 ease-in-out delay-150 path-3" transform="rotate(-180 720 350)"></path></svg>
